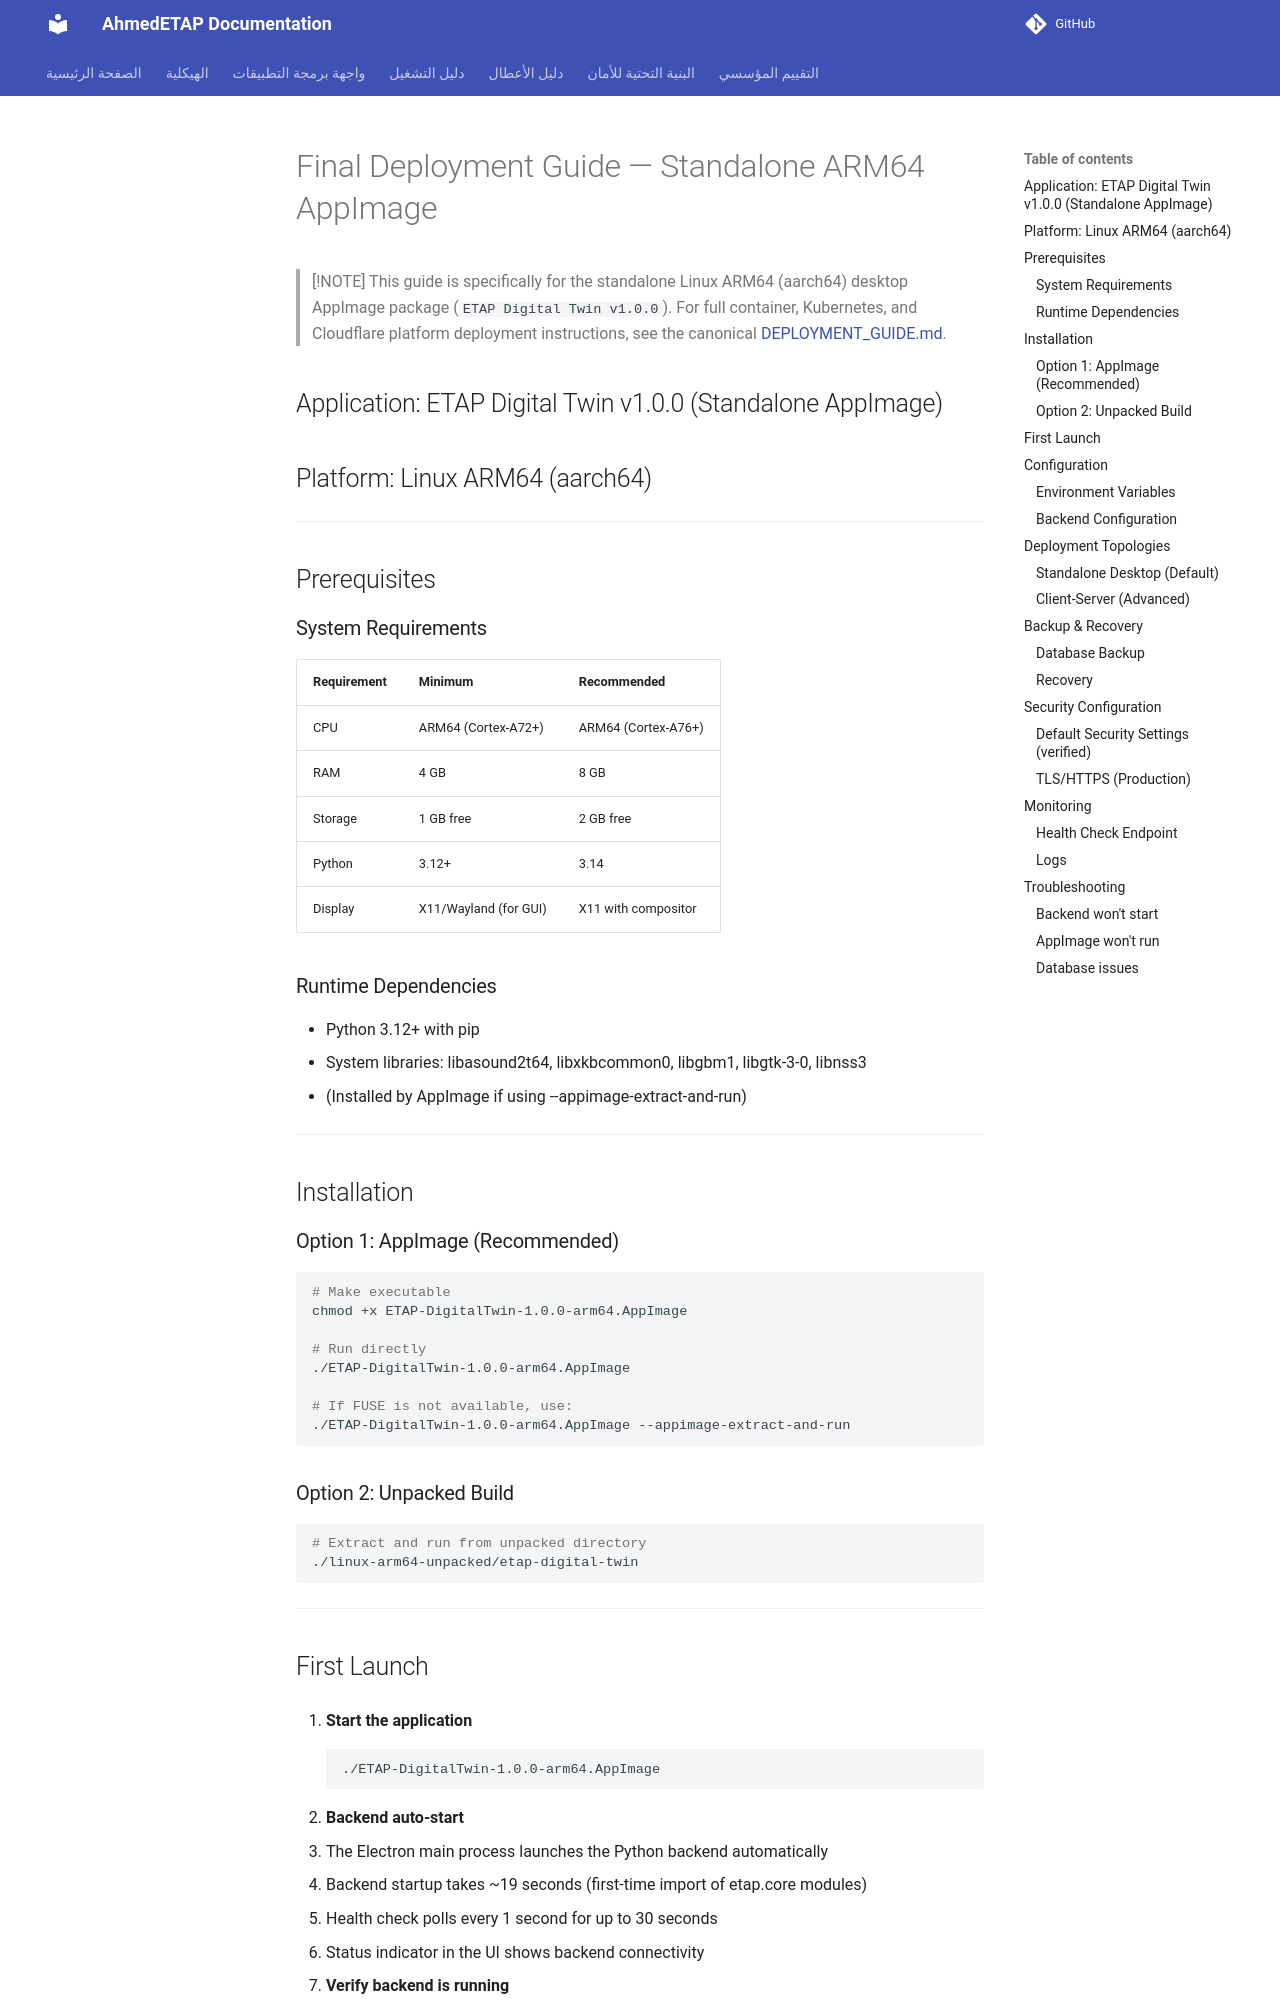

repository: ahmdelbaz28-ux/ETAP-AI-WORK- · page: generated/FINAL_DEPLOYMENT_GUIDE/index.html · generator: mkdocs

# Final Deployment Guide — Standalone ARM64 AppImage

> [!NOTE]
> This guide is specifically for the standalone Linux ARM64 (aarch64) desktop AppImage package (`ETAP Digital Twin v1.0.0`).
> For full container, Kubernetes, and Cloudflare platform deployment instructions, see the canonical [DEPLOYMENT_GUIDE.md](DEPLOYMENT_GUIDE.md).

## Application: ETAP Digital Twin v1.0.0 (Standalone AppImage)
## Platform: Linux ARM64 (aarch64)

---

## Prerequisites

### System Requirements
| Requirement | Minimum | Recommended |
|-------------|---------|-------------|
| CPU | ARM64 (Cortex-A72+) | ARM64 (Cortex-A76+) |
| RAM | 4 GB | 8 GB |
| Storage | 1 GB free | 2 GB free |
| Python | 3.12+ | 3.14 |
| Display | X11/Wayland (for GUI) | X11 with compositor |

### Runtime Dependencies
- Python 3.12+ with pip
- System libraries: libasound2t64, libxkbcommon0, libgbm1, libgtk-3-0, libnss3
- (Installed by AppImage if using --appimage-extract-and-run)

---

## Installation

### Option 1: AppImage (Recommended)

```bash
# Make executable
chmod +x ETAP-DigitalTwin-1.0.0-arm64.AppImage

# Run directly
./ETAP-DigitalTwin-1.0.0-arm64.AppImage

# If FUSE is not available, use:
./ETAP-DigitalTwin-1.0.0-arm64.AppImage --appimage-extract-and-run
```

### Option 2: Unpacked Build

```bash
# Extract and run from unpacked directory
./linux-arm64-unpacked/etap-digital-twin
```

---
